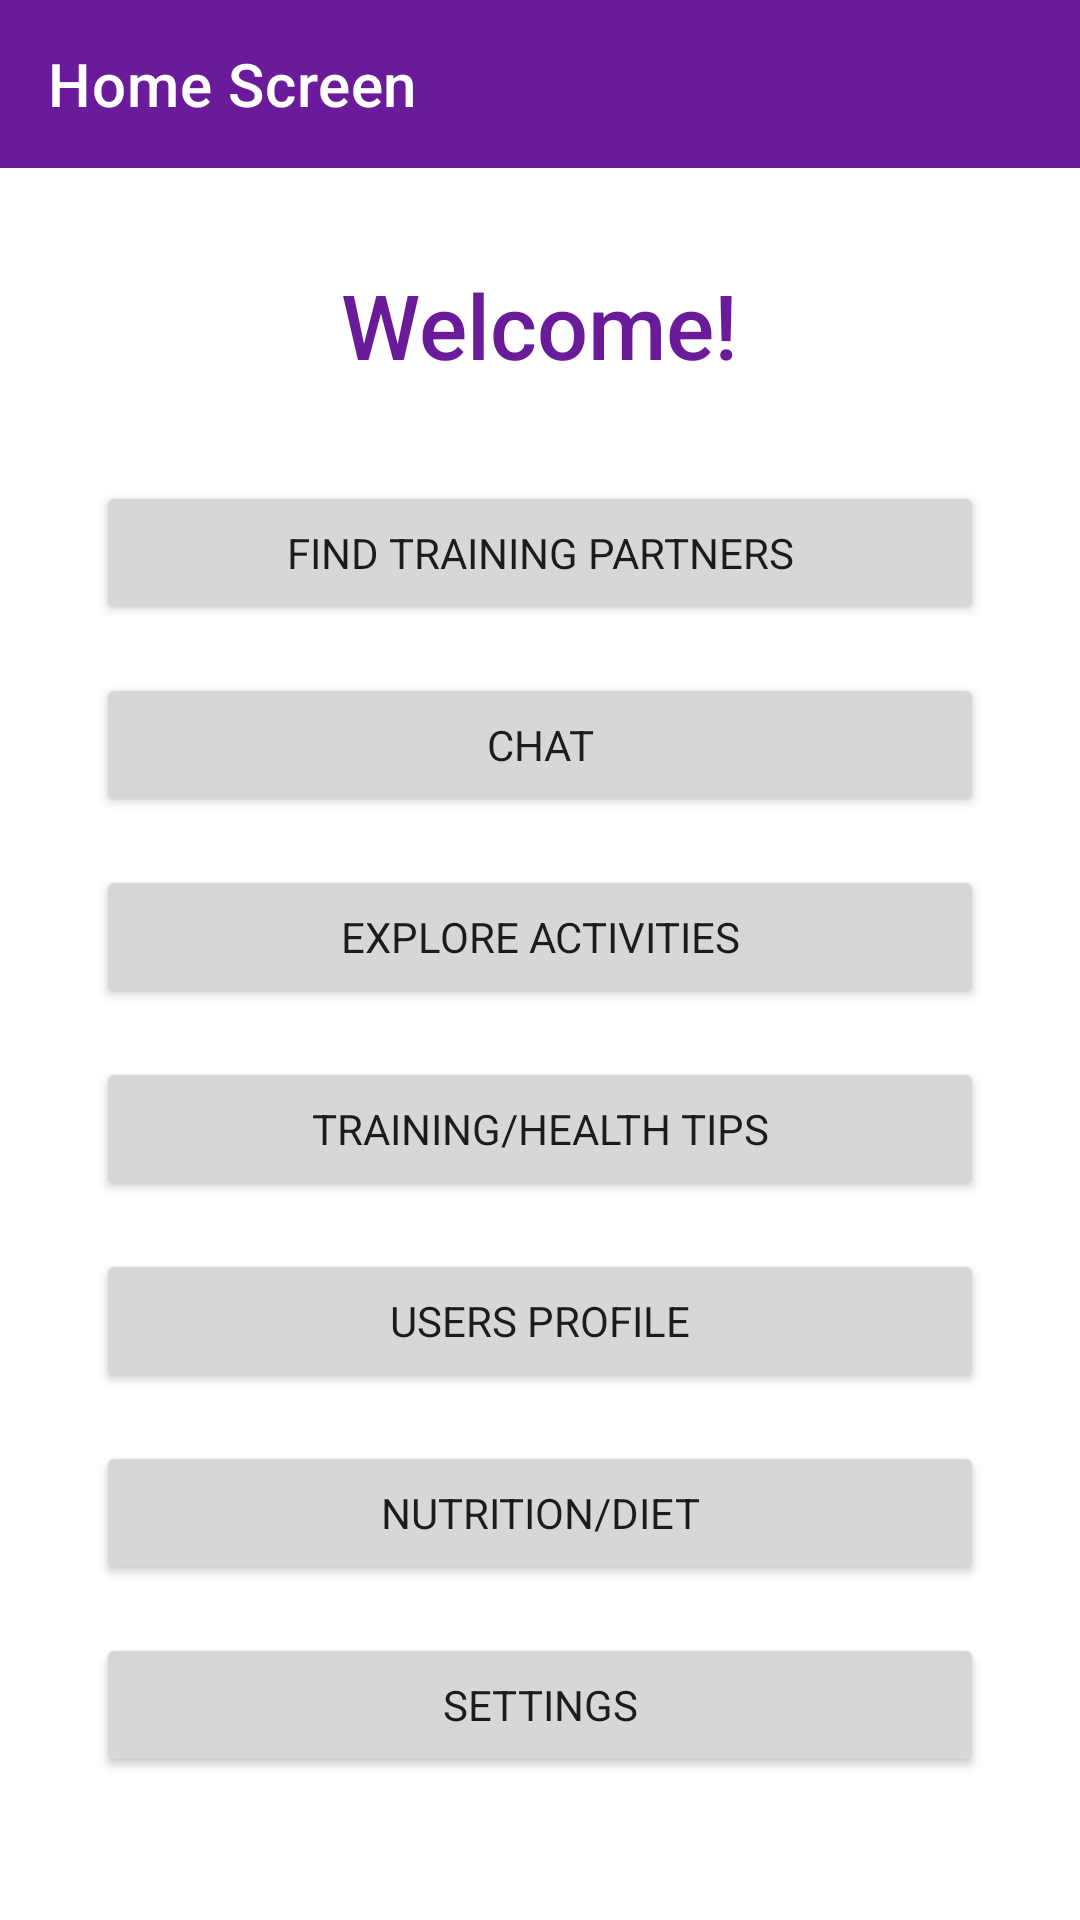

Reconstruct the res/layout file that produces this screen, plus the resources it refers to.
<!-- AndroidManifest.xml: application theme Theme.AndroidFitness -->
<!-- res/layout/home_screen.xml -->
<?xml version="1.0" encoding="utf-8"?>
<androidx.coordinatorlayout.widget.CoordinatorLayout
    xmlns:android="http://schemas.android.com/apk/res/android"
    xmlns:app="http://schemas.android.com/apk/res-auto"
    android:layout_width="match_parent"
    android:layout_height="match_parent">

    
    <androidx.appcompat.widget.Toolbar
        android:id="@+id/toolbar"
        android:layout_width="match_parent"
        android:layout_height="?attr/actionBarSize"
        android:background="?colorPrimary"
        android:theme="@style/ThemeOverlay.AppCompat.Dark.ActionBar"
        app:title="Home Screen"
        app:titleTextColor="@android:color/white" />

    
    <androidx.core.widget.NestedScrollView
        android:layout_width="match_parent"
        android:layout_height="match_parent"
        android:padding="16dp"
        android:layout_marginTop="?attr/actionBarSize">

        <LinearLayout
            android:layout_width="match_parent"
            android:layout_height="wrap_content"
            android:orientation="vertical"
            android:gravity="center"
            android:padding="16dp">

            
            <TextView
                android:id="@+id/welcomeText"
                android:layout_width="wrap_content"
                android:layout_height="wrap_content"
                android:text="Welcome!"
                android:textSize="30sp"
                android:textColor="?colorPrimary"
                android:fontFamily="sans-serif-medium"
                android:layout_marginBottom="32dp" />

            
            <Button
                android:id="@+id/findPartnersButton"
                android:layout_width="match_parent"
                android:layout_height="wrap_content"
                android:text="Find Training Partners"
                android:layout_marginBottom="16dp" />

            <Button
                android:id="@+id/chatButton"
                android:layout_width="match_parent"
                android:layout_height="wrap_content"
                android:text="Chat"
                android:layout_marginBottom="16dp" />

            <Button
                android:id="@+id/exploreActivitiesButton"
                android:layout_width="match_parent"
                android:layout_height="wrap_content"
                android:text="Explore Activities"
                android:layout_marginBottom="16dp" />

            <Button
                android:id="@+id/healthTipsButton"
                android:layout_width="match_parent"
                android:layout_height="wrap_content"
                android:text="Training/Health Tips"
                android:layout_marginBottom="16dp" />

            <Button
                android:id="@+id/usersProfileButton"
                android:layout_width="match_parent"
                android:layout_height="wrap_content"
                android:text="Users Profile"
                android:layout_marginBottom="16dp" />

            <Button
                android:id="@+id/nutritionDietButton"
                android:layout_width="match_parent"
                android:layout_height="wrap_content"
                android:text="Nutrition/Diet"
                android:layout_marginBottom="16dp" />

            <Button
                android:id="@+id/settingsButton"
                android:layout_width="match_parent"
                android:layout_height="wrap_content"
                android:text="Settings"
                android:layout_marginBottom="16dp" />
        </LinearLayout>
    </androidx.core.widget.NestedScrollView>
</androidx.coordinatorlayout.widget.CoordinatorLayout>
<!-- resources referenced by this layout -->
<resources>
  <style name="Theme.AndroidFitness" parent="AppTheme">
          
      </style>
  <style name="AppTheme" parent="Theme.MaterialComponents.DayNight.NoActionBar">
          <item name="android:fontFamily">sans-serif</item>
          <item name="colorPrimary">@color/primaryPurple</item>
          <item name="colorPrimaryVariant">@color/lightPurple</item>
          <item name="colorOnPrimary">@color/white</item>
          <item name="colorSecondary">@color/lightPurple</item>
          <item name="colorOnSecondary">@color/white</item>
          <item name="windowActionBar">false</item>
          <item name="windowNoTitle">true</item>
      </style>
  <color name="primaryPurple">#6A1B9A</color>
  <color name="lightPurple">#CE93D8</color>
  <color name="white">#FFFFFF</color>
</resources>
